Photos from the image-classification dataset "car-view-cls" in the GitHub repository zakuangyong/yolov11-view-cls-train. Its 8 classes are: back, back left side 45 degrees, back right side 45 degrees, front, front left side 45 degrees, front right side 45 degrees, left side, right side.

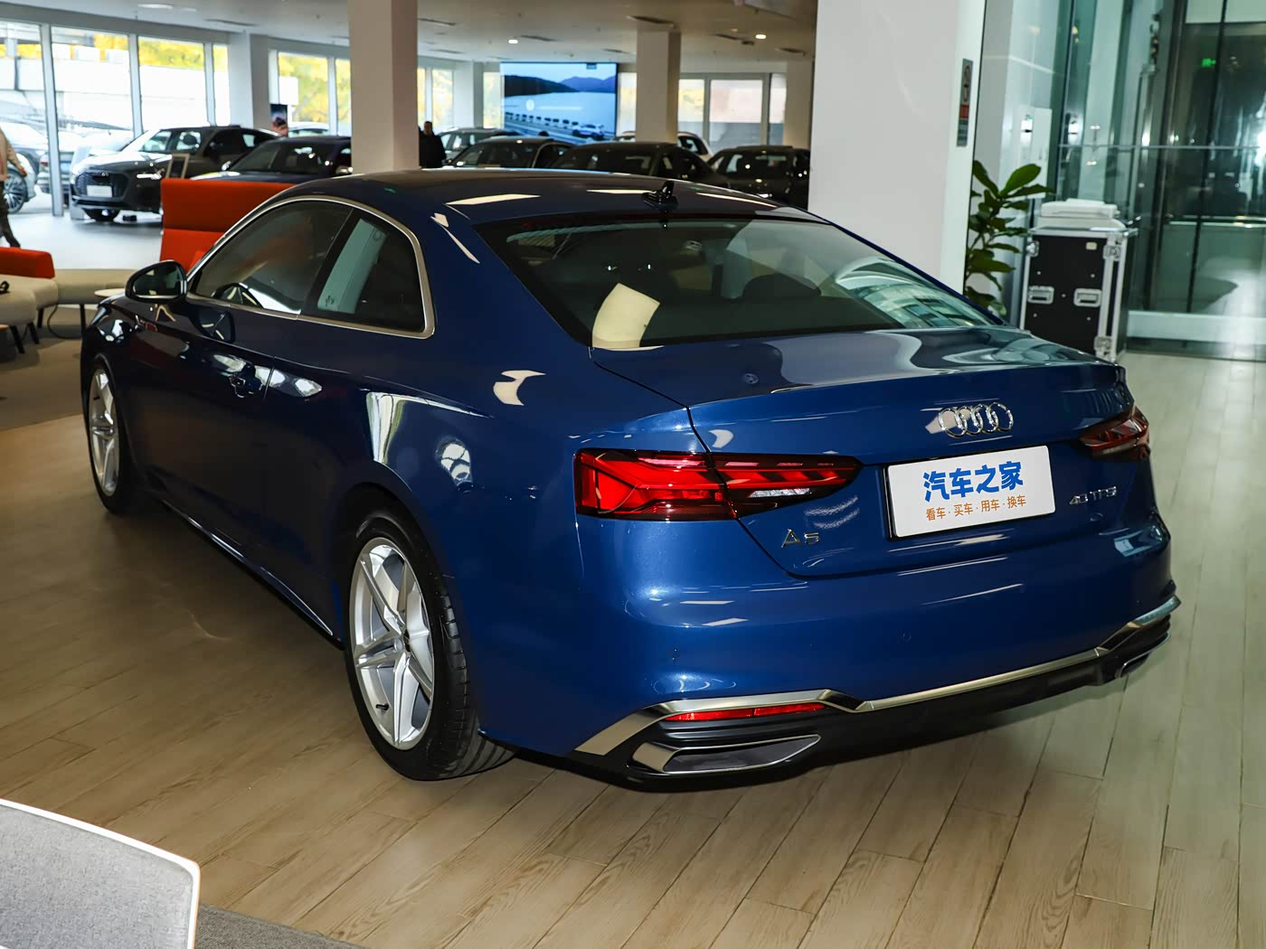
Label: back left side 45 degrees

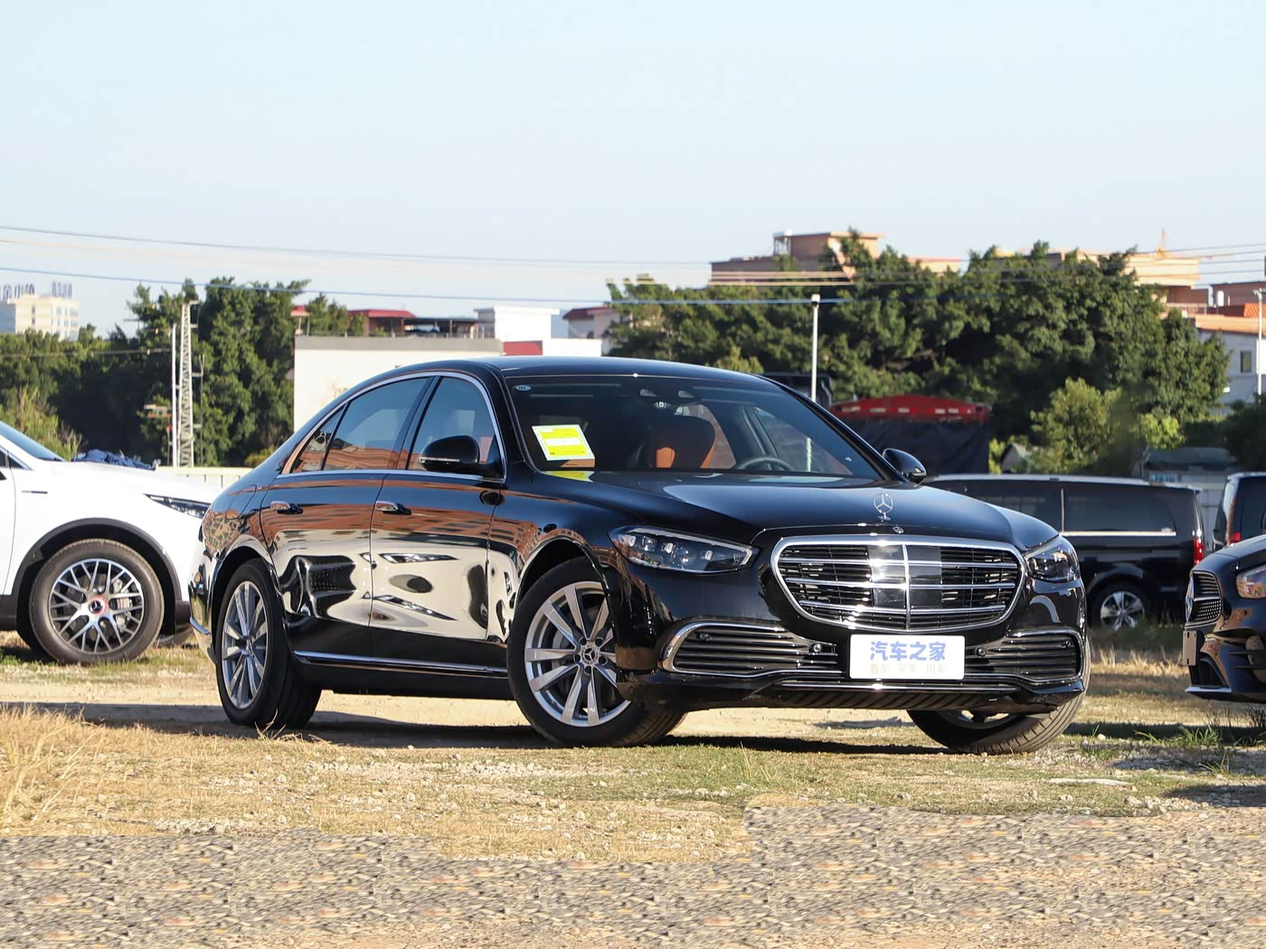
Label: front right side 45 degrees

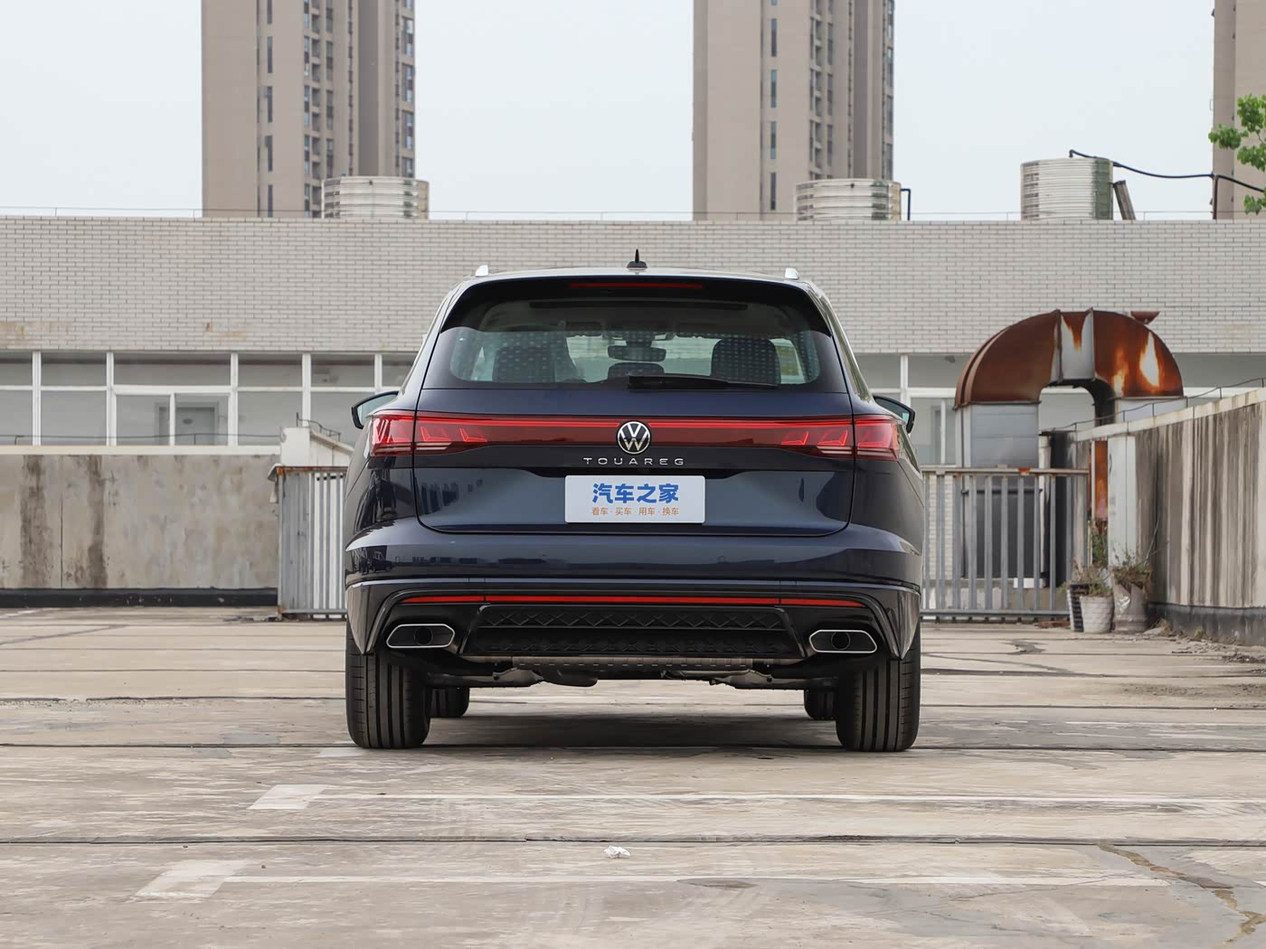
Label: back

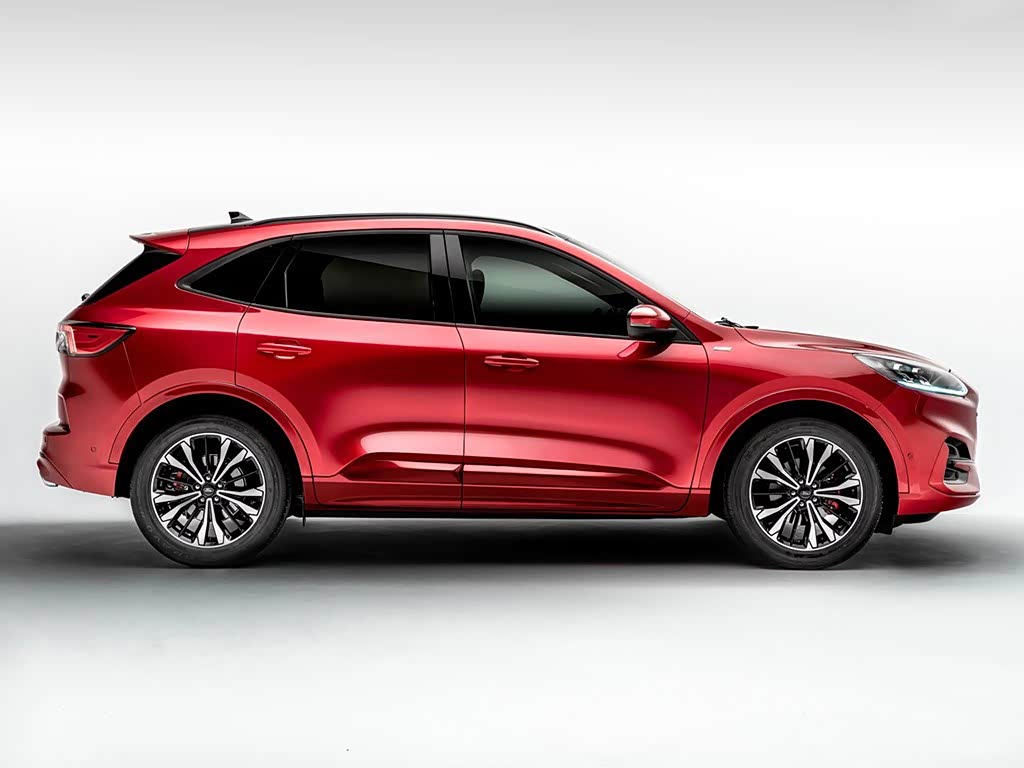
Label: right side

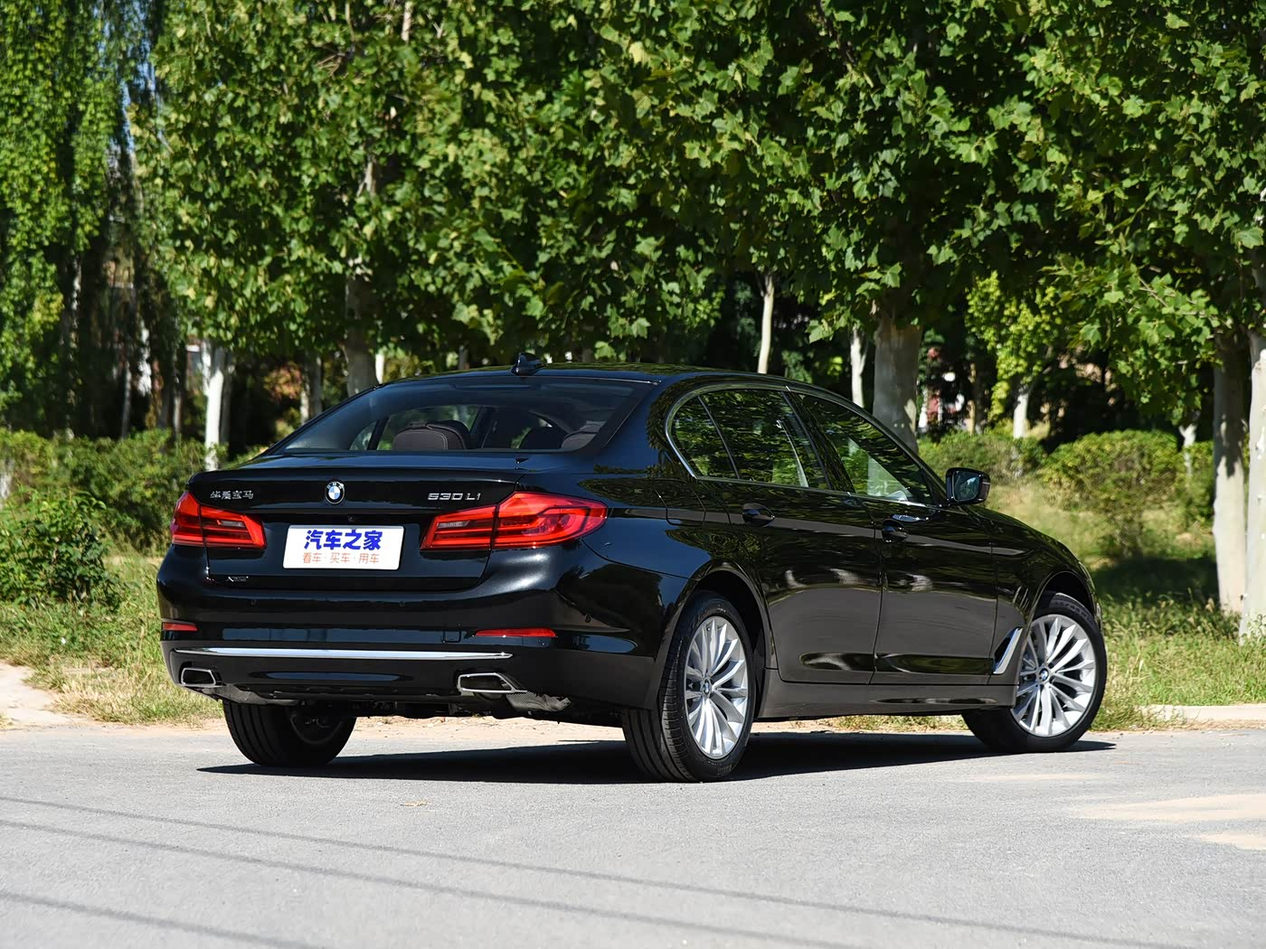
Label: back right side 45 degrees

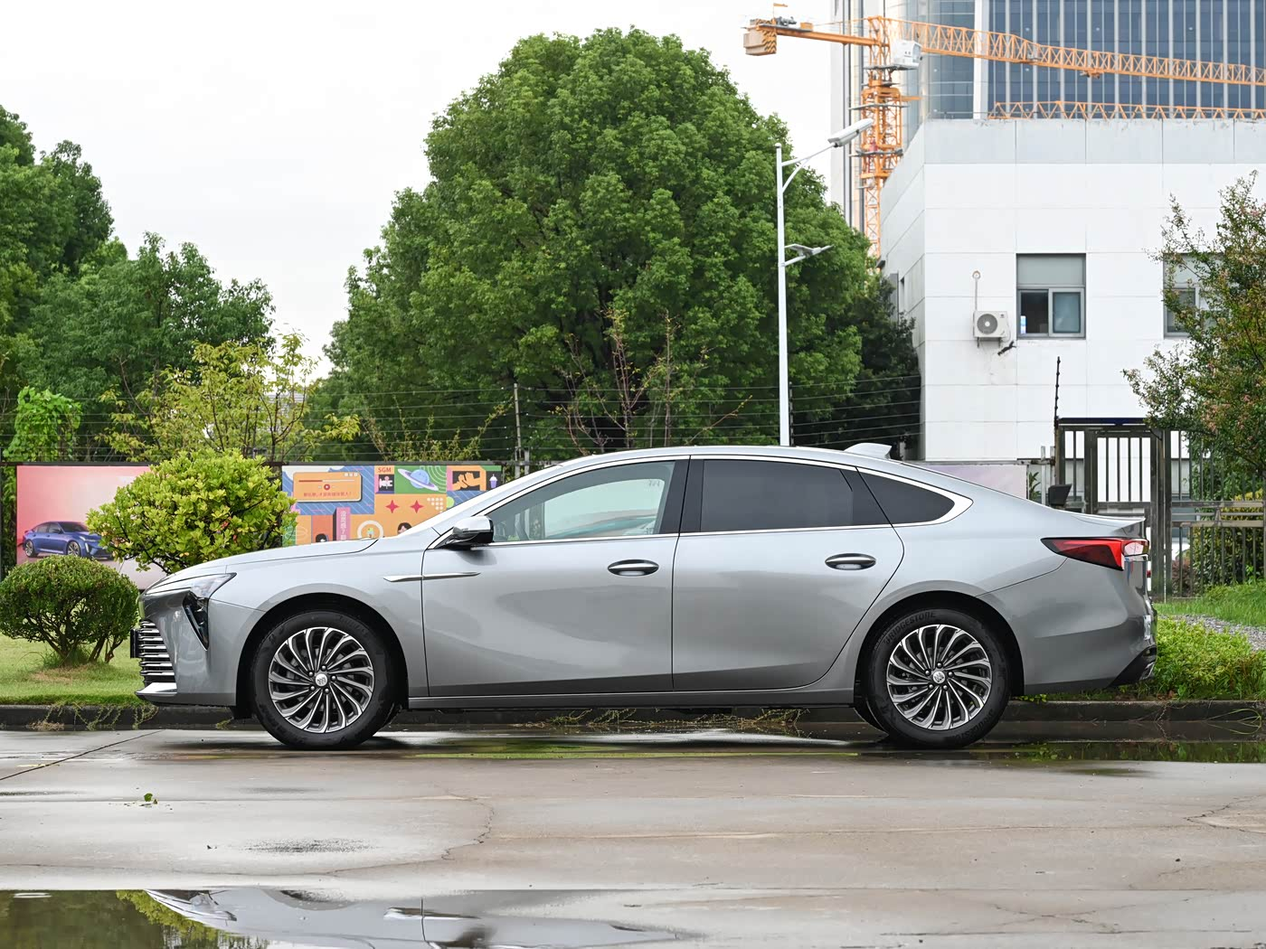
Label: left side
